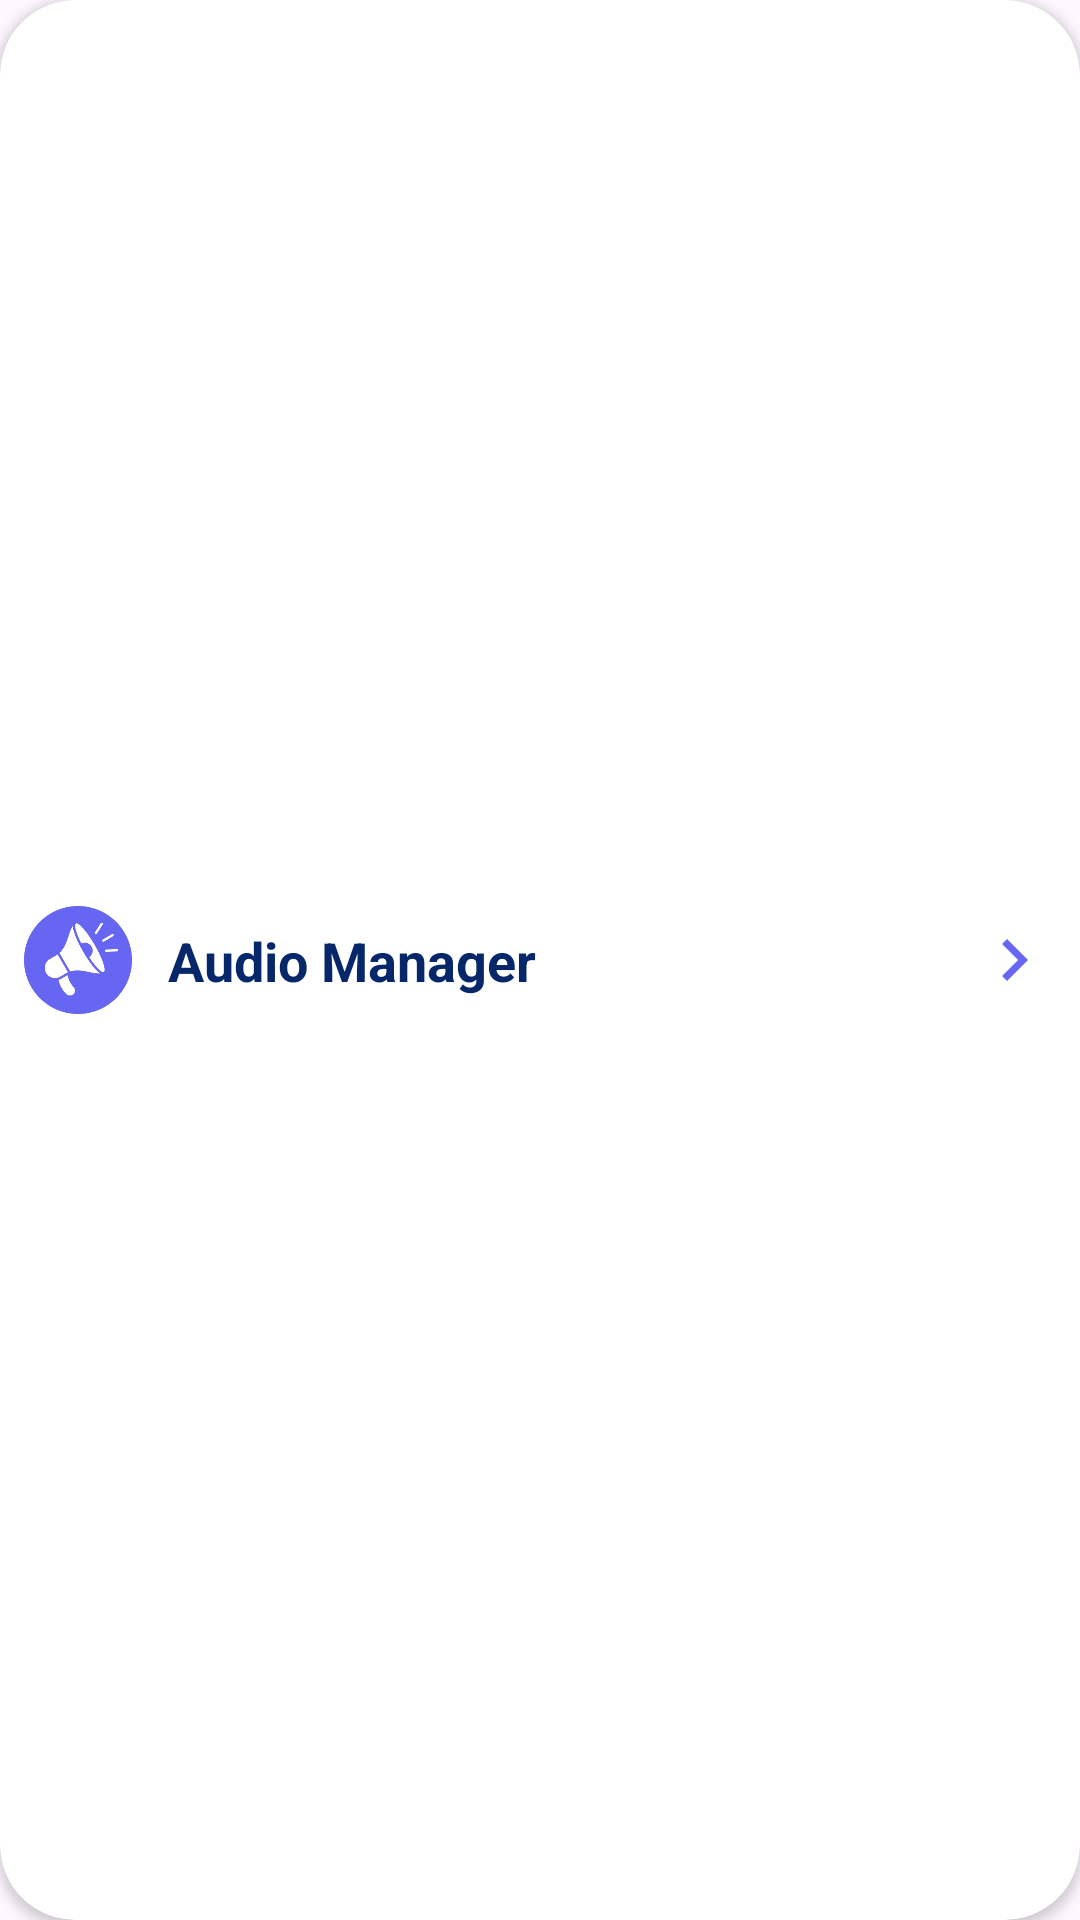

Here is an Android app screen rendered from its layout file. Give the layout XML and the strings, colors and styles it references.
<!-- AndroidManifest.xml: application theme Theme.Realapps -->
<!-- res/layout/layout_bank_card.xml -->
<?xml version="1.0" encoding="utf-8"?>
<androidx.cardview.widget.CardView
    xmlns:android="http://schemas.android.com/apk/res/android"
    xmlns:app="http://schemas.android.com/apk/res-auto"
    android:id="@+id/bank_view_card"
    android:layout_width="match_parent"
    android:layout_height="70dp"
    android:layout_marginLeft="8dp"
    android:layout_marginTop="5dp"
    android:layout_marginRight="8dp"
    android:layout_marginBottom="@dimen/dp_10"
    android:padding="15dp"
    app:cardBackgroundColor="@color/white"
    app:cardCornerRadius="25dp">

    <androidx.constraintlayout.widget.ConstraintLayout
        android:layout_width="match_parent"
        android:layout_height="match_parent"
        android:padding="@dimen/dp_8">

        <ImageView
            android:id="@+id/bank_view_img"
            android:layout_width="@dimen/dp_36"
            android:layout_height="@dimen/dp_36"
            android:src="@drawable/audio_manager"
            app:layout_constraintBottom_toBottomOf="parent"
            app:layout_constraintStart_toStartOf="parent"
            app:layout_constraintTop_toTopOf="parent" />

        <TextView
            android:id="@+id/bank_view_title"
            android:layout_width="wrap_content"
            android:layout_height="wrap_content"
            android:layout_marginStart="12dp"
            android:text="Audio Manager"
            android:textColor="#06286B"
            android:textSize="@dimen/sp_18"
            android:textStyle="bold"
            app:layout_constraintBottom_toBottomOf="@+id/bank_view_img"
            app:layout_constraintStart_toEndOf="@+id/bank_view_img"
            app:layout_constraintTop_toTopOf="@+id/bank_view_img" />

        <ImageView
            android:id="@+id/ivArrow"
            android:layout_width="@dimen/dp_28"
            android:layout_height="@dimen/dp_28"
            android:src="@drawable/ic_arrow_right"
            app:layout_constraintBottom_toBottomOf="parent"
            app:layout_constraintEnd_toEndOf="parent"
            app:layout_constraintTop_toTopOf="parent" />

    </androidx.constraintlayout.widget.ConstraintLayout>



</androidx.cardview.widget.CardView>
<!-- resources referenced by this layout -->
<resources>
  <color name="white">#FFFFFFFF</color>
  <dimen name="dp_10">10dp</dimen>
  <dimen name="dp_28">28dp</dimen>
  <dimen name="dp_36">36dp</dimen>
  <dimen name="dp_8">8dp</dimen>
  <dimen name="sp_18">18sp</dimen>
  <!-- drawable audio_manager: png bitmap (drawable, 12077 bytes) -->
  <!-- drawable ic_arrow_right (drawable) -->
  <vector xmlns:android="http://schemas.android.com/apk/res/android" android:autoMirrored="true" android:height="64dp" android:tint="#6766F2" android:viewportHeight="24" android:viewportWidth="24" android:width="64dp">
        
      <path android:fillColor="@android:color/white" android:pathData="M8.59,16.59L13.17,12 8.59,7.41 10,6l6,6 -6,6 -1.41,-1.41z"/>
      
  </vector>
  <style name="Theme.Realapps" parent="Theme.MaterialComponents.DayNight.NoActionBar">
          
          <item name="colorPrimary">@color/purple_500</item>
          <item name="colorPrimaryVariant">@color/purple_700</item>
          <item name="colorOnPrimary">@color/black</item>
          
          <item name="colorSecondary">@color/teal_200</item>
          <item name="colorSecondaryVariant">@color/teal_700</item>
          <item name="colorOnSecondary">@color/black</item>
          
          
          
  
          <item name="android:windowLightStatusBar">true</item>
      </style>
  <color name="purple_500">#FF6200EE</color>
  <color name="purple_700">#FF3700B3</color>
  <color name="black">#FF000000</color>
  <color name="teal_200">#FF03DAC5</color>
  <color name="teal_700">#FF018786</color>
</resources>
